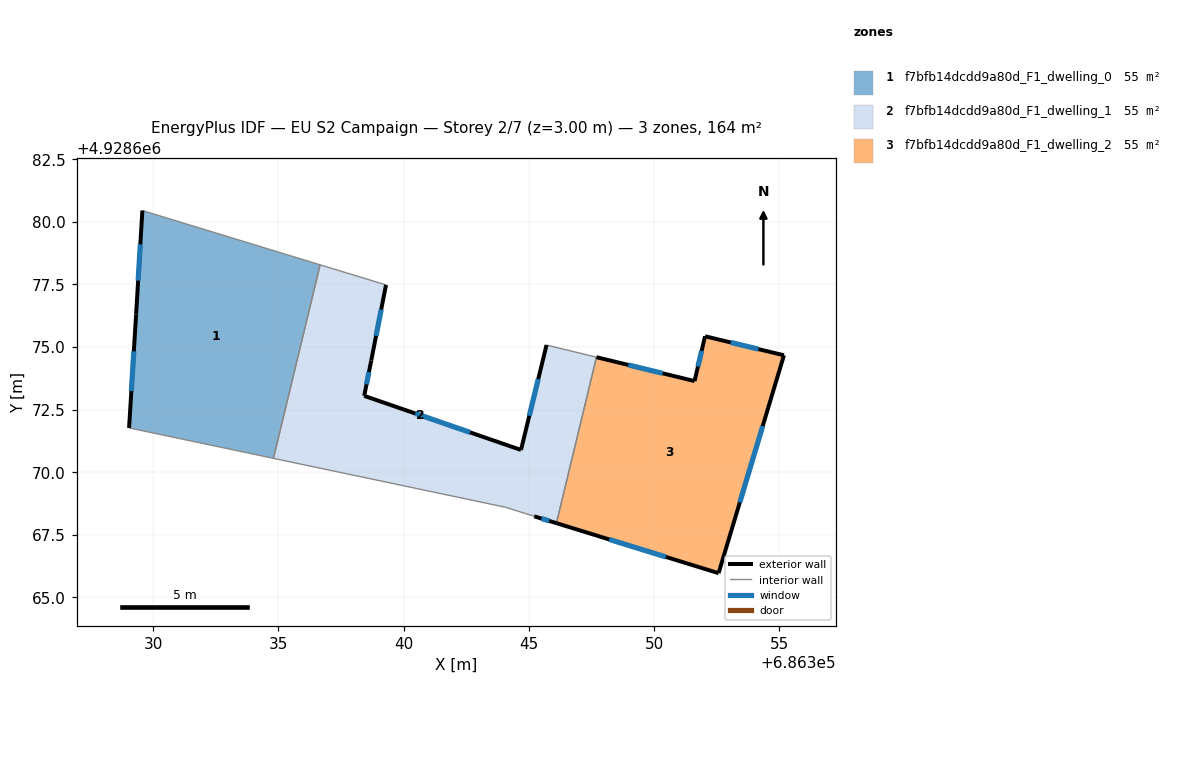
=== STOREY PLAN SPEC (per zone: floor XY polygon, exterior-wall plan segments, windows/doors) ===
zone 1: f7bfb14dcdd9a80d_F1_dwelling_0  (54.8 m²)
  floor: (686334.80, 4928670.55) (686336.67, 4928678.28) (686329.57, 4928680.45) (686329.32, 4928676.30) (686329.04, 4928671.77)
  exterior wall: (686329.04, 4928671.77) – (686329.32, 4928676.30)  [4.5 m]
    window: (686329.13, 4928673.24) – (686329.23, 4928674.83)  [1.7 m²]
  exterior wall: (686329.32, 4928676.30) – (686329.57, 4928680.45)  [4.2 m]
    window: (686329.40, 4928677.65) – (686329.49, 4928679.10)  [1.5 m²]
  interior walls: 3
zone 2: f7bfb14dcdd9a80d_F1_dwelling_1  (54.8 m²)
  floor: (686346.10, 4928667.97) (686347.70, 4928674.59) (686345.71, 4928675.08) (686344.69, 4928670.89) (686338.43, 4928673.05) (686338.71, 4928674.46) (686339.30, 4928677.48) (686336.67, 4928678.28) (686334.80, 4928670.55) (686344.08, 4928668.60) (686345.22, 4928668.24)
  exterior wall: (686338.43, 4928673.05) – (686344.69, 4928670.89)  [6.6 m]
    window: (686340.46, 4928672.35) – (686342.65, 4928671.59)  [2.4 m²]
  exterior wall: (686344.69, 4928670.89) – (686345.71, 4928675.08)  [4.3 m]
    window: (686345.02, 4928672.25) – (686345.37, 4928673.72)  [1.6 m²]
  exterior wall: (686346.10, 4928667.97) – (686345.22, 4928668.24)  [0.9 m]
    window: (686345.81, 4928668.06) – (686345.50, 4928668.15)  [0.3 m²]
  exterior wall: (686339.30, 4928677.48) – (686338.71, 4928674.46)  [3.1 m]
    window: (686339.10, 4928676.50) – (686338.90, 4928675.44)  [1.1 m²]
  exterior wall: (686338.71, 4928674.46) – (686338.43, 4928673.05)  [1.4 m]
    window: (686338.61, 4928674.00) – (686338.52, 4928673.51)  [0.5 m²]
  interior walls: 6
zone 3: f7bfb14dcdd9a80d_F1_dwelling_2  (54.8 m²)
  floor: (686352.58, 4928665.97) (686355.19, 4928674.67) (686352.04, 4928675.43) (686351.62, 4928673.64) (686347.70, 4928674.59) (686346.10, 4928667.97)
  exterior wall: (686355.19, 4928674.67) – (686352.58, 4928665.97)  [9.1 m]
    window: (686354.34, 4928671.84) – (686353.42, 4928668.80)  [3.3 m²]
  exterior wall: (686352.58, 4928665.97) – (686346.10, 4928667.97)  [6.8 m]
    window: (686350.47, 4928666.62) – (686348.21, 4928667.32)  [2.5 m²]
  exterior wall: (686347.70, 4928674.59) – (686351.62, 4928673.64)  [4.0 m]
    window: (686348.97, 4928674.28) – (686350.34, 4928673.95)  [1.5 m²]
  exterior wall: (686351.62, 4928673.64) – (686352.04, 4928675.43)  [1.8 m]
    window: (686351.75, 4928674.22) – (686351.90, 4928674.85)  [0.7 m²]
  exterior wall: (686352.04, 4928675.43) – (686355.19, 4928674.67)  [3.2 m]
    window: (686353.06, 4928675.18) – (686354.16, 4928674.92)  [1.2 m²]
  interior walls: 1

=== DERIVED (storey summary) ===
Building: EU S2 Campaign
Storey: 2 of 7  (floor level z = 3.00 m)
Storey gross floor area: 164.3 m²
Zones on this storey: 3
  - f7bfb14dcdd9a80d_F1_dwelling_0: floor 54.8 m²; exterior wall 8.7 m (26.1 m²); 2 window(s) 3.2 m²; WWR 12.2%
  - f7bfb14dcdd9a80d_F1_dwelling_1: floor 54.8 m²; exterior wall 16.4 m (49.1 m²); 5 window(s) 6.0 m²; WWR 12.2%
  - f7bfb14dcdd9a80d_F1_dwelling_2: floor 54.8 m²; exterior wall 25.0 m (74.9 m²); 5 window(s) 9.2 m²; WWR 12.2%
Zone adjacency (shared interzone walls):
  - f7bfb14dcdd9a80d_F1_dwelling_0 ↔ f7bfb14dcdd9a80d_F1_dwelling_1
  - f7bfb14dcdd9a80d_F1_dwelling_1 ↔ f7bfb14dcdd9a80d_F1_dwelling_2